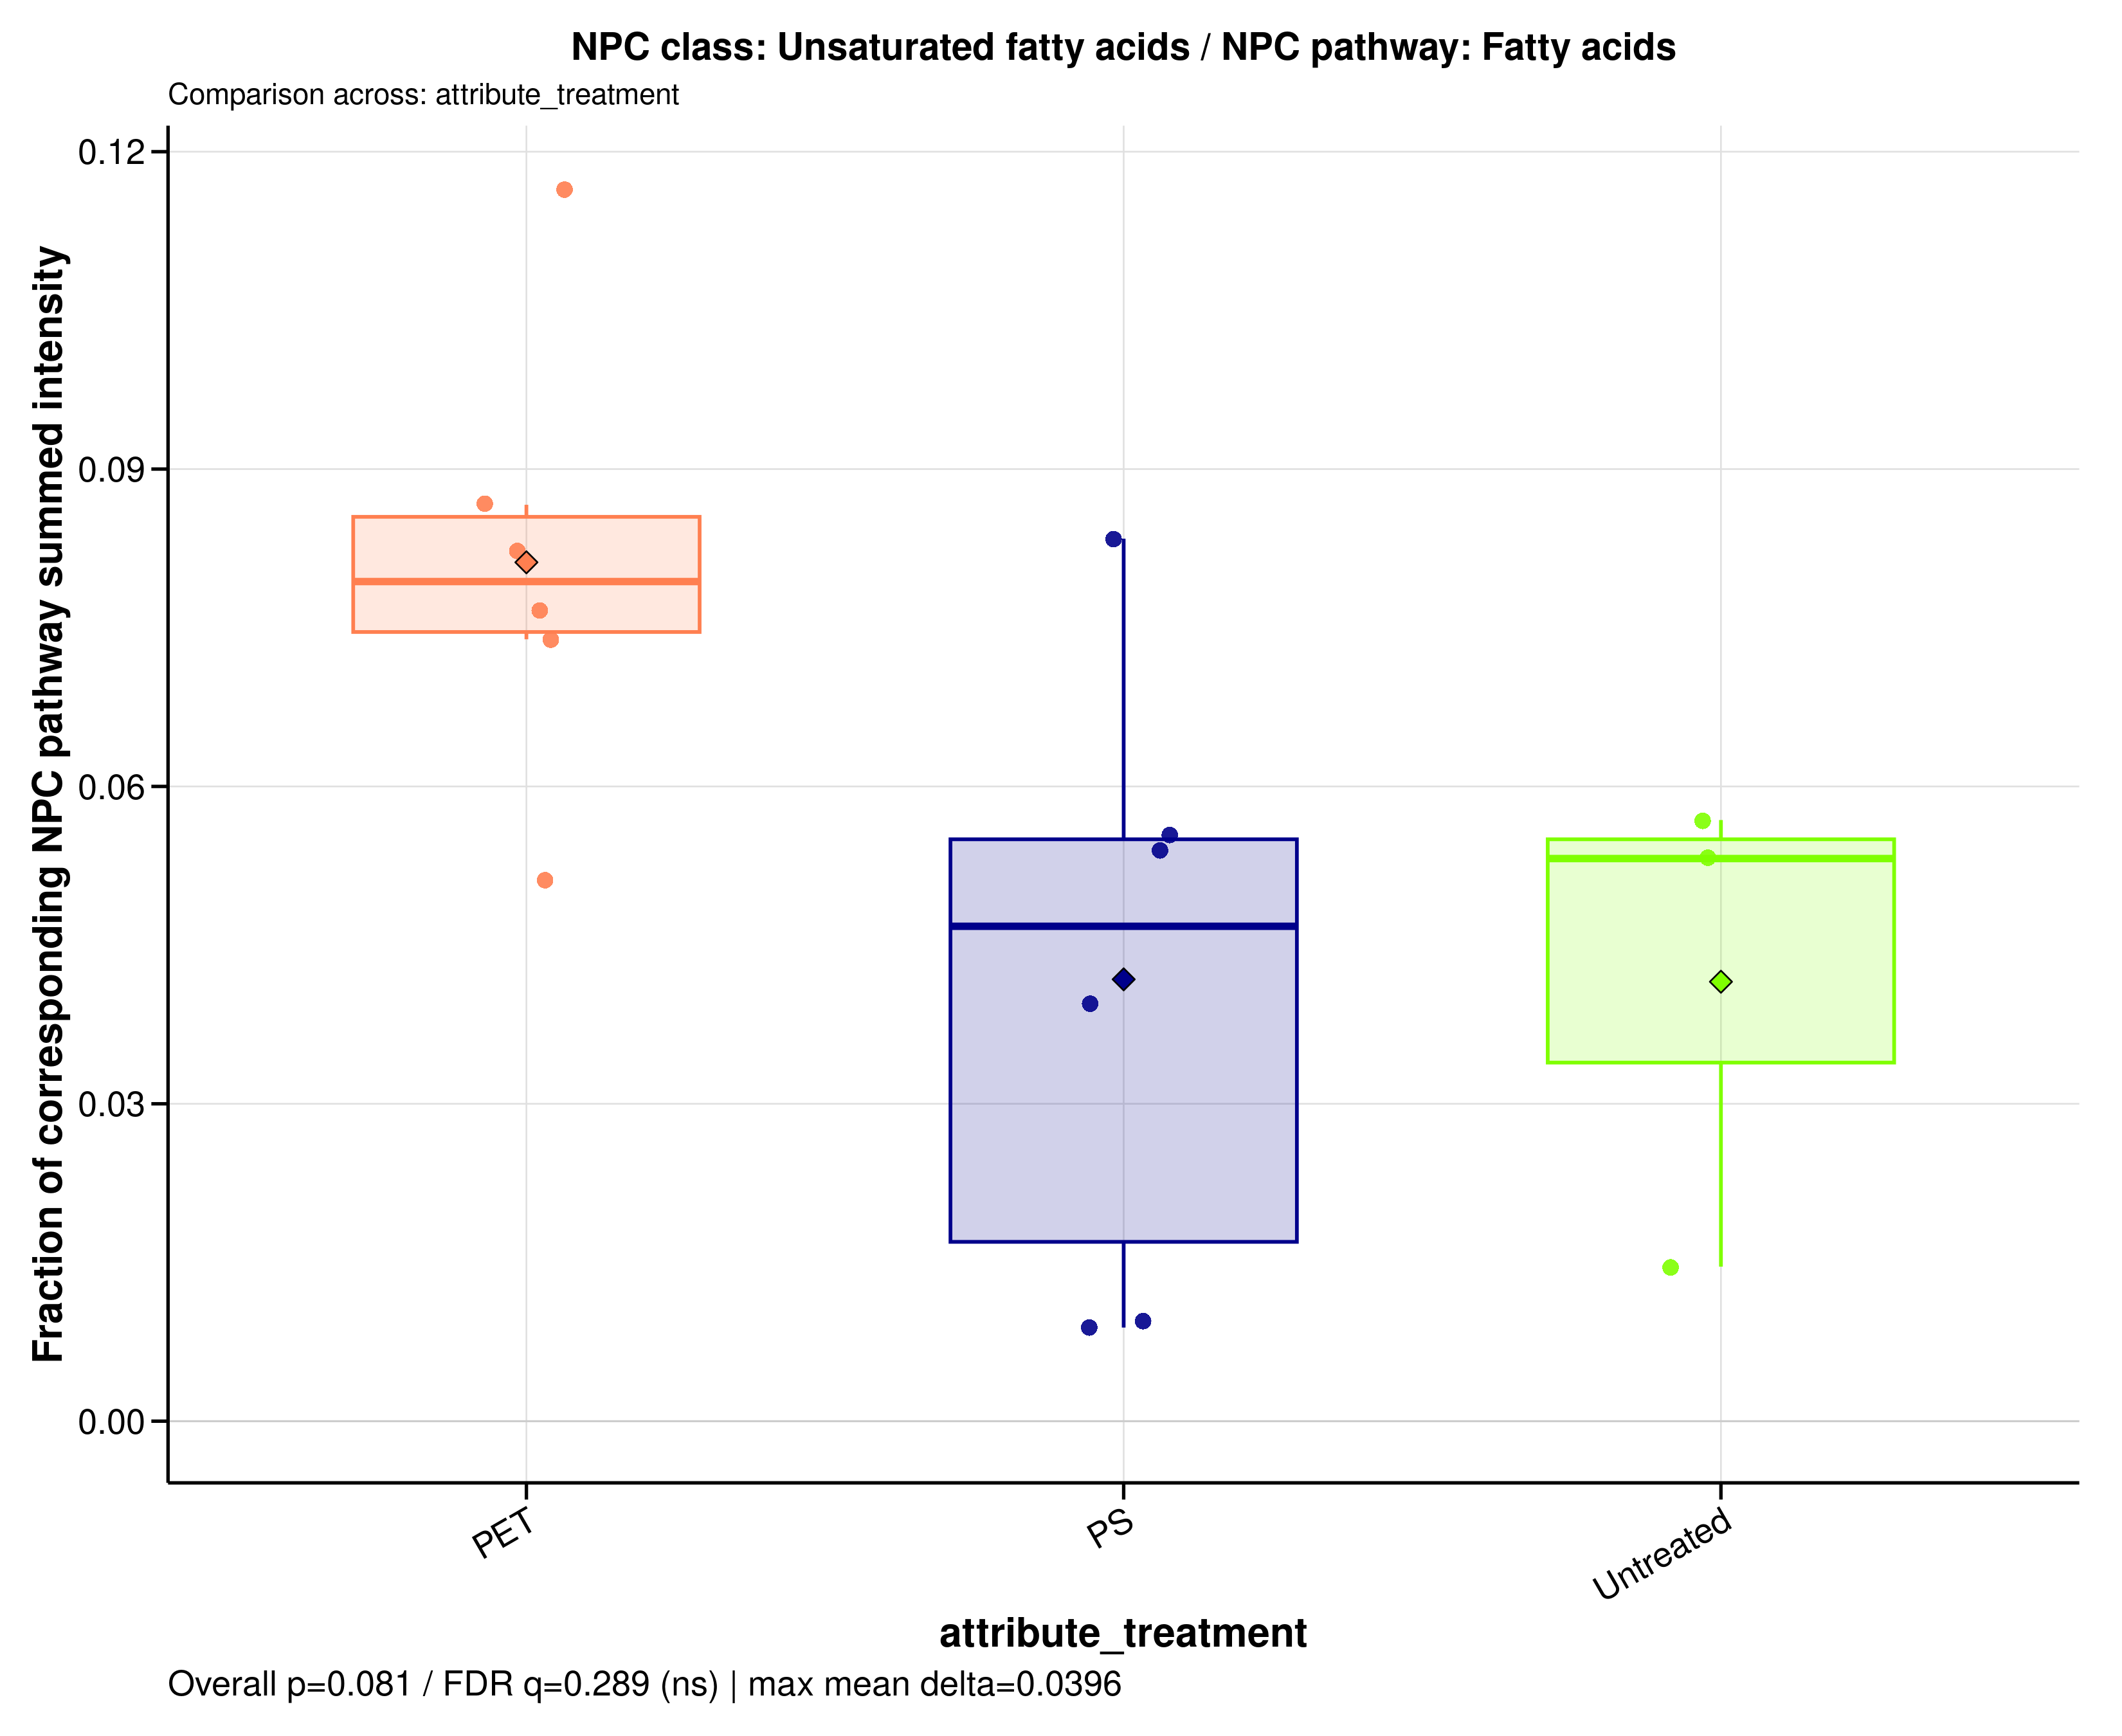

The table this chart was drawn from, first rows:
sample_id	group	data_source	numerator_level	numerator_term	numerator_class	denominator_level	denominator_term	npc_pathway	npc_superclass	npc_class	ratio_label	ratio_plot_label	numerator_n_features	denominator_n_features	numerator_summed_intensity	denominator_summed_intensity	ratio	npc_overall_test	npc_overall_p_value	npc_overall_q_value	npc_overall_significance	npc_max_mean_difference	npc_max_median_difference
A549_110626_PET05	PET	filtered	class	Unsaturated fatty acids	Unsaturated fatty acids	pathway	Fatty acids	Fatty acids	Fatty Acids and Conjugates	Unsaturated fatty acids	NPC class: Unsaturated fatty acids / NPC…	Unsaturated fatty acids	38	619	18.91	218.3	0.08663	kruskal_wallis	0.0814	0.2893	ns	0.03965	0.03259
A549_110626_PET100	PET	filtered	class	Unsaturated fatty acids	Unsaturated fatty acids	pathway	Fatty acids	Fatty acids	Fatty Acids and Conjugates	Unsaturated fatty acids	NPC class: Unsaturated fatty acids / NPC…	Unsaturated fatty acids	38	619	22.53	274.5	0.08207	kruskal_wallis	0.0814	0.2893	ns	0.03965	0.03259
A549_110626_PS05	PS	filtered	class	Unsaturated fatty acids	Unsaturated fatty acids	pathway	Fatty acids	Fatty acids	Fatty Acids and Conjugates	Unsaturated fatty acids	NPC class: Unsaturated fatty acids / NPC…	Unsaturated fatty acids	38	619	13.04	235.5	0.05536	kruskal_wallis	0.0814	0.2893	ns	0.03965	0.03259
A549_110626_PS100	PS	filtered	class	Unsaturated fatty acids	Unsaturated fatty acids	pathway	Fatty acids	Fatty acids	Fatty Acids and Conjugates	Unsaturated fatty acids	NPC class: Unsaturated fatty acids / NPC…	Unsaturated fatty acids	38	619	28.58	342.6	0.08342	kruskal_wallis	0.0814	0.2893	ns	0.03965	0.03259
A549_110626_untreated	Untreated	filtered	class	Unsaturated fatty acids	Unsaturated fatty acids	pathway	Fatty acids	Fatty acids	Fatty Acids and Conjugates	Unsaturated fatty acids	NPC class: Unsaturated fatty acids / NPC…	Unsaturated fatty acids	38	619	19.85	349.3	0.05683	kruskal_wallis	0.0814	0.2893	ns	0.03965	0.03259
A549_180626_PET05	PET	filtered	class	Unsaturated fatty acids	Unsaturated fatty acids	pathway	Fatty acids	Fatty acids	Fatty Acids and Conjugates	Unsaturated fatty acids	NPC class: Unsaturated fatty acids / NPC…	Unsaturated fatty acids	38	619	12.64	108.4	0.1166	kruskal_wallis	0.0814	0.2893	ns	0.03965	0.03259
A549_180626_PET100	PET	filtered	class	Unsaturated fatty acids	Unsaturated fatty acids	pathway	Fatty acids	Fatty acids	Fatty Acids and Conjugates	Unsaturated fatty acids	NPC class: Unsaturated fatty acids / NPC…	Unsaturated fatty acids	38	619	12.97	253.3	0.05121	kruskal_wallis	0.0814	0.2893	ns	0.03965	0.03259
A549_180626_PS05	PS	filtered	class	Unsaturated fatty acids	Unsaturated fatty acids	pathway	Fatty acids	Fatty acids	Fatty Acids and Conjugates	Unsaturated fatty acids	NPC class: Unsaturated fatty acids / NPC…	Unsaturated fatty acids	38	619	2.322	247.3	0.009389	kruskal_wallis	0.0814	0.2893	ns	0.03965	0.03259
A549_180626_PS100	PS	filtered	class	Unsaturated fatty acids	Unsaturated fatty acids	pathway	Fatty acids	Fatty acids	Fatty Acids and Conjugates	Unsaturated fatty acids	NPC class: Unsaturated fatty acids / NPC…	Unsaturated fatty acids	38	619	12.28	309.7	0.03964	kruskal_wallis	0.0814	0.2893	ns	0.03965	0.03259
A549_180626_untreated	Untreated	filtered	class	Unsaturated fatty acids	Unsaturated fatty acids	pathway	Fatty acids	Fatty acids	Fatty Acids and Conjugates	Unsaturated fatty acids	NPC class: Unsaturated fatty acids / NPC…	Unsaturated fatty acids	38	619	4.023	275.3	0.01461	kruskal_wallis	0.0814	0.2893	ns	0.03965	0.03259
A549_210626_PET05	PET	filtered	class	Unsaturated fatty acids	Unsaturated fatty acids	pathway	Fatty acids	Fatty acids	Fatty Acids and Conjugates	Unsaturated fatty acids	NPC class: Unsaturated fatty acids / NPC…	Unsaturated fatty acids	38	619	21.76	283.9	0.07666	kruskal_wallis	0.0814	0.2893	ns	0.03965	0.03259
A549_210626_PET100	PET	filtered	class	Unsaturated fatty acids	Unsaturated fatty acids	pathway	Fatty acids	Fatty acids	Fatty Acids and Conjugates	Unsaturated fatty acids	NPC class: Unsaturated fatty acids / NPC…	Unsaturated fatty acids	38	619	28.57	386.5	0.07391	kruskal_wallis	0.0814	0.2893	ns	0.03965	0.03259
A549_210626_PS05	PS	filtered	class	Unsaturated fatty acids	Unsaturated fatty acids	pathway	Fatty acids	Fatty acids	Fatty Acids and Conjugates	Unsaturated fatty acids	NPC class: Unsaturated fatty acids / NPC…	Unsaturated fatty acids	38	619	2.052	231.8	0.008851	kruskal_wallis	0.0814	0.2893	ns	0.03965	0.03259
A549_210626_PS100	PS	filtered	class	Unsaturated fatty acids	Unsaturated fatty acids	pathway	Fatty acids	Fatty acids	Fatty Acids and Conjugates	Unsaturated fatty acids	NPC class: Unsaturated fatty acids / NPC…	Unsaturated fatty acids	38	619	21.49	398.4	0.05392	kruskal_wallis	0.0814	0.2893	ns	0.03965	0.03259
A549_210626_untreated	Untreated	filtered	class	Unsaturated fatty acids	Unsaturated fatty acids	pathway	Fatty acids	Fatty acids	Fatty Acids and Conjugates	Unsaturated fatty acids	NPC class: Unsaturated fatty acids / NPC…	Unsaturated fatty acids	38	619	15.48	291	0.05318	kruskal_wallis	0.0814	0.2893	ns	0.03965	0.03259
